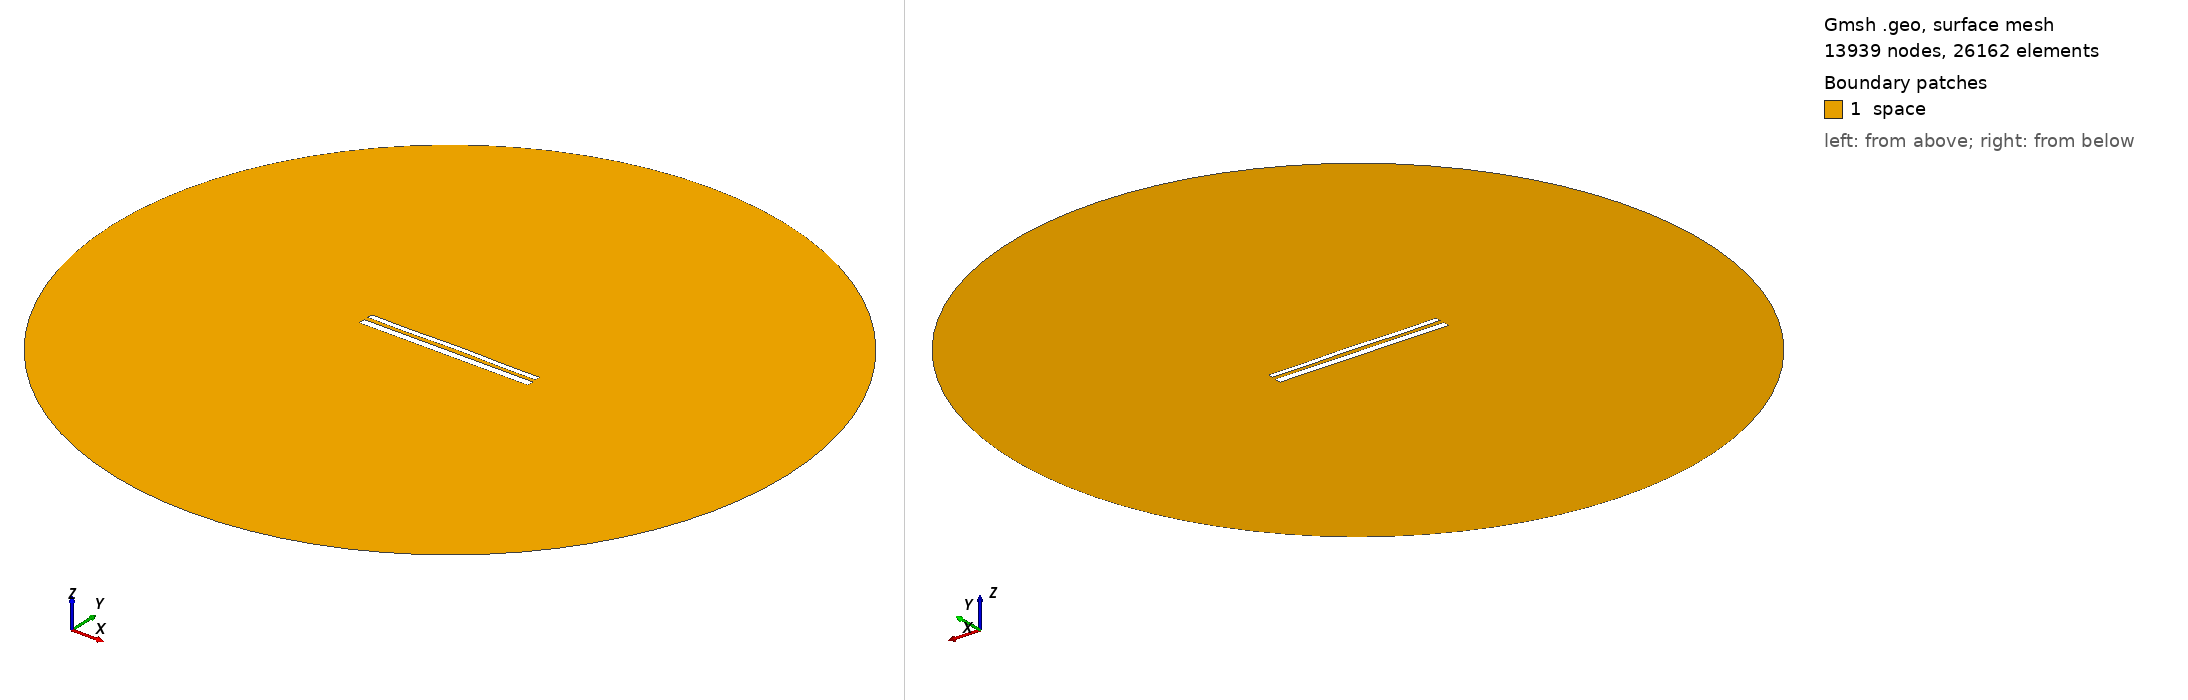

Gmsh geometry script, surface-meshed: 13939 nodes, 26162 surface elements. Boundary patches (legend numbers): 1 space. Left view from above one corner, right view from below the opposite corner. Legend entries are the model's physical surfaces. The drawing asked Gmsh for element sizes between 1% and 20% of the model's largest extent; the script's own settings can give other sizes.

=== 11956.geo (drawn) ===
//---------------------------------------
// Geometry kernel
//---------------------------------------

SetFactory("OpenCASCADE");



//---------------------------------------
// Parameters of the geometry
//---------------------------------------

// Overetch of the upper plate
overetch = 0.375;

// Distance between the plates
distance = 2.5;

// Discretization over the x axis (for the deformation)
nx = 50; 

// Length of the plate
L = 100 - overetch; 

// Number of modes
n = 4; 

// 1st mode coefficient
coeff(1) = -0.15;
beta(1) = 0.596864 * 3.1415926535 / L;

// 2nd mode coefficient
coeff(2) = 0.07499999999999998;
beta(2) = 1.49418 * 3.1415926535 / L;

// 3rd mode coefficient
coeff(3) = -0.075;
beta(3) = 2.50025 * 3.1415926535 / L;

// 4th mode coefficient
coeff(4) = -0.15;
beta(4) = 3.49999 * 3.1415926535 / L;



//---------------------------------------
// Upper plate (deformed rectangle)
//---------------------------------------

// Coordiantes of the upper plate
xmin = -50;
xmax = 50 - overetch;

// Height of the upper plate
yheight = 4 - 2 * overetch;

// Indexes of the points
UpperID[] = {};
LowerID[] = {};
LeftID[] = {};
RightID[] = {};

// Point index
p = 1;

// Horizontal edges
For i In {1:nx}
    x = xmin + (i-1)*(xmax - xmin)/(nx-1);

    y_bottom = distance / 2 + overetch;
    For j In {1:n}
        C = (Cosh(beta(j)*L) + Cos(beta(j)*L)) / (Sinh(beta(j)*L) + Sin(beta(j)*L));
        y_bottom  = y_bottom + coeff(j) * (Cosh(beta(j)*(x+50)) - Cos(beta(j)*(x+50)) - C * (Sinh(beta(j)*(x+50)) - Sin(beta(j)*(x+50))));
    EndFor

    y_top = y_bottom + yheight;

    Point(p) = {x, y_top, 0, 1.0};
    UpperID[i] = p;
    p = p + 1;

    Point(p) = {x, y_bottom, 0, 1.0};
    LowerID[i] = p;
    p = p + 1;
EndFor

// Create point lists
UpperPts[] = {}; LowerPts[] = {};
For i In {1:nx}
  UpperPts[] += {UpperID[i]};
  LowerPts[] += {LowerID[i]};
EndFor

// Build splines
Spline(1) = {UpperPts[]};
Spline(2) = {LowerPts[]};
Line(3) = {LowerPts[nx-1], UpperPts[nx-1]};
Line(4) = {LowerPts[0], UpperPts[0]};

// Build the plane surface
Curve Loop(1) = {2, 3, -1, -4};
Plane Surface(1) = {1};



//---------------------------------------
// Lower plate (rectangle)
//---------------------------------------

// Vertices
Point(1001) = {-50, -1, 0, 1.0};
Point(1002) = { 50, -1, 0, 1.0};
Point(1003) = { 50,  -5, 0, 1.0};
Point(1004) = {-50,  -5, 0, 1.0};

// Edges
Line(5) = {1001, 1002};
Line(6) = {1002, 1003};
Line(7) = {1003, 1004};
Line(8) = {1004, 1001};

// Plane surface
Line Loop(2) = {5, 6, 7, 8};
Plane Surface(2) = {2}; 



//---------------------------------------
// Outer (fictious) boundary
//---------------------------------------

// Points
Point(1005) = {0, 0, 0};       // Center
Point(1006) = {200, 0, 0};     // Start point
Point(1007) = {0, 200, 0};     // 90 degrees
Point(1008) = {-200, 0, 0};    // 180 degrees
Point(1009) = {0, -200, 0};    // 270 degrees

// Circle arcs (each needs start, center, end)
Circle(9) = {1006, 1005, 1007};
Circle(10) = {1007, 1005, 1008};
Circle(11) = {1008, 1005, 1009};
Circle(12) = {1009, 1005, 1006};

// Plane surface for the entire domain
Curve Loop(3) = {9, 10, 11, 12};
Surface(3) = {3};

// Subtract the plates from the whole domain to obtain the actual domain where we want to solve the equations
BooleanDifference{ Surface{3}; Delete; }{ Surface{1}; Surface{2}; Delete; }




//---------------------------------------
// Transfinite Lines/Curves
//---------------------------------------

// Set the number of points on the boundaries
r = 7;

// Plates
Transfinite Curve {1, 2} = 50*r Using Progression 1;
Transfinite Curve {3, 4} = 2*r Using Progression 1;
Transfinite Line {5, 7} = 50*r Using Progression 1;
Transfinite Line {6, 8} = 2*r Using Progression 1;

// Outer boundary
Transfinite Line {9, 10, 11, 12} = 20 Using Progression 1;



//---------------------------------------
// Physical groups
//---------------------------------------                

// Physical curves (boundaries)
Physical Line("force_segment", 10) = {2};
Physical Line("upper_plate", 11) = {1, 3, 4};
Physical Line("lower_plate", 12) = {5, 6, 7, 8};
Physical Line("boundary", 20) = {9, 10, 11, 12};

// Physical Surfaces
Physical Surface("space", 30) = {3};



//---------------------------------------
// 6. Generate the Mesh
//---------------------------------------

// 2D mesh generation
Mesh 2;
